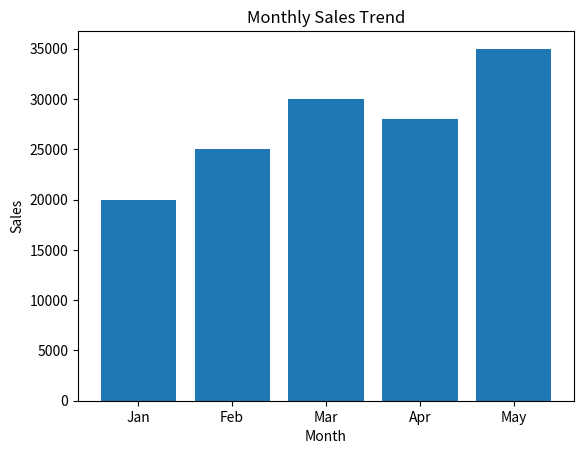
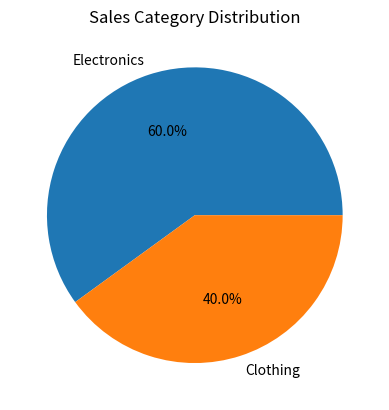
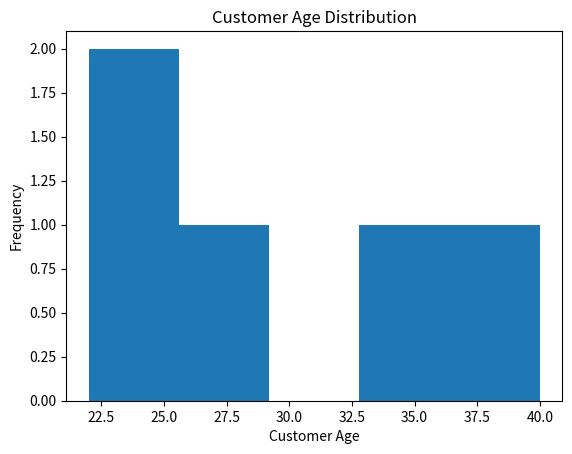

Generate these figures, in order, with matplotlib:
import pandas as pd
import matplotlib.pyplot as plt

# -------------------------------
# Step 1: Create Sample Dataset
# -------------------------------

data = {
    "Month": ["Jan", "Feb", "Mar", "Apr", "May"],
    "Sales": [20000, 25000, 30000, 28000, 35000],
    "Category": ["Electronics", "Clothing", "Electronics", "Clothing", "Electronics"],
    "Customer_Age": [22, 25, 28, 35, 40]
}

df = pd.DataFrame(data)

print("Dataset:")
print(df)

# -------------------------------
# Step 2: Bar Chart (Monthly Sales)
# -------------------------------

plt.figure()
plt.bar(df["Month"], df["Sales"])
plt.xlabel("Month")
plt.ylabel("Sales")
plt.title("Monthly Sales Trend")
plt.show()

# -------------------------------
# Step 3: Pie Chart (Category Distribution)
# -------------------------------

category_counts = df["Category"].value_counts()

plt.figure()
plt.pie(category_counts, labels=category_counts.index, autopct='%1.1f%%')
plt.title("Sales Category Distribution")
plt.show()

# -------------------------------
# Step 4: Histogram (Customer Age Distribution)
# -------------------------------

plt.figure()
plt.hist(data["Customer_Age"], bins=5)
plt.xlabel("Customer Age")
plt.ylabel("Frequency")
plt.title("Customer Age Distribution")
plt.show()

# -------------------------------
# Step 5: Short Data Story
# -------------------------------

print("\nData Story:")
print("1. Sales show an overall increasing trend from January to May.")
print("2. Electronics category contributes more to total sales compared to Clothing.")
print("3. Most customers fall in the age group of 25 to 40 years.")
print("4. The business is growing steadily with peak sales in May.")
